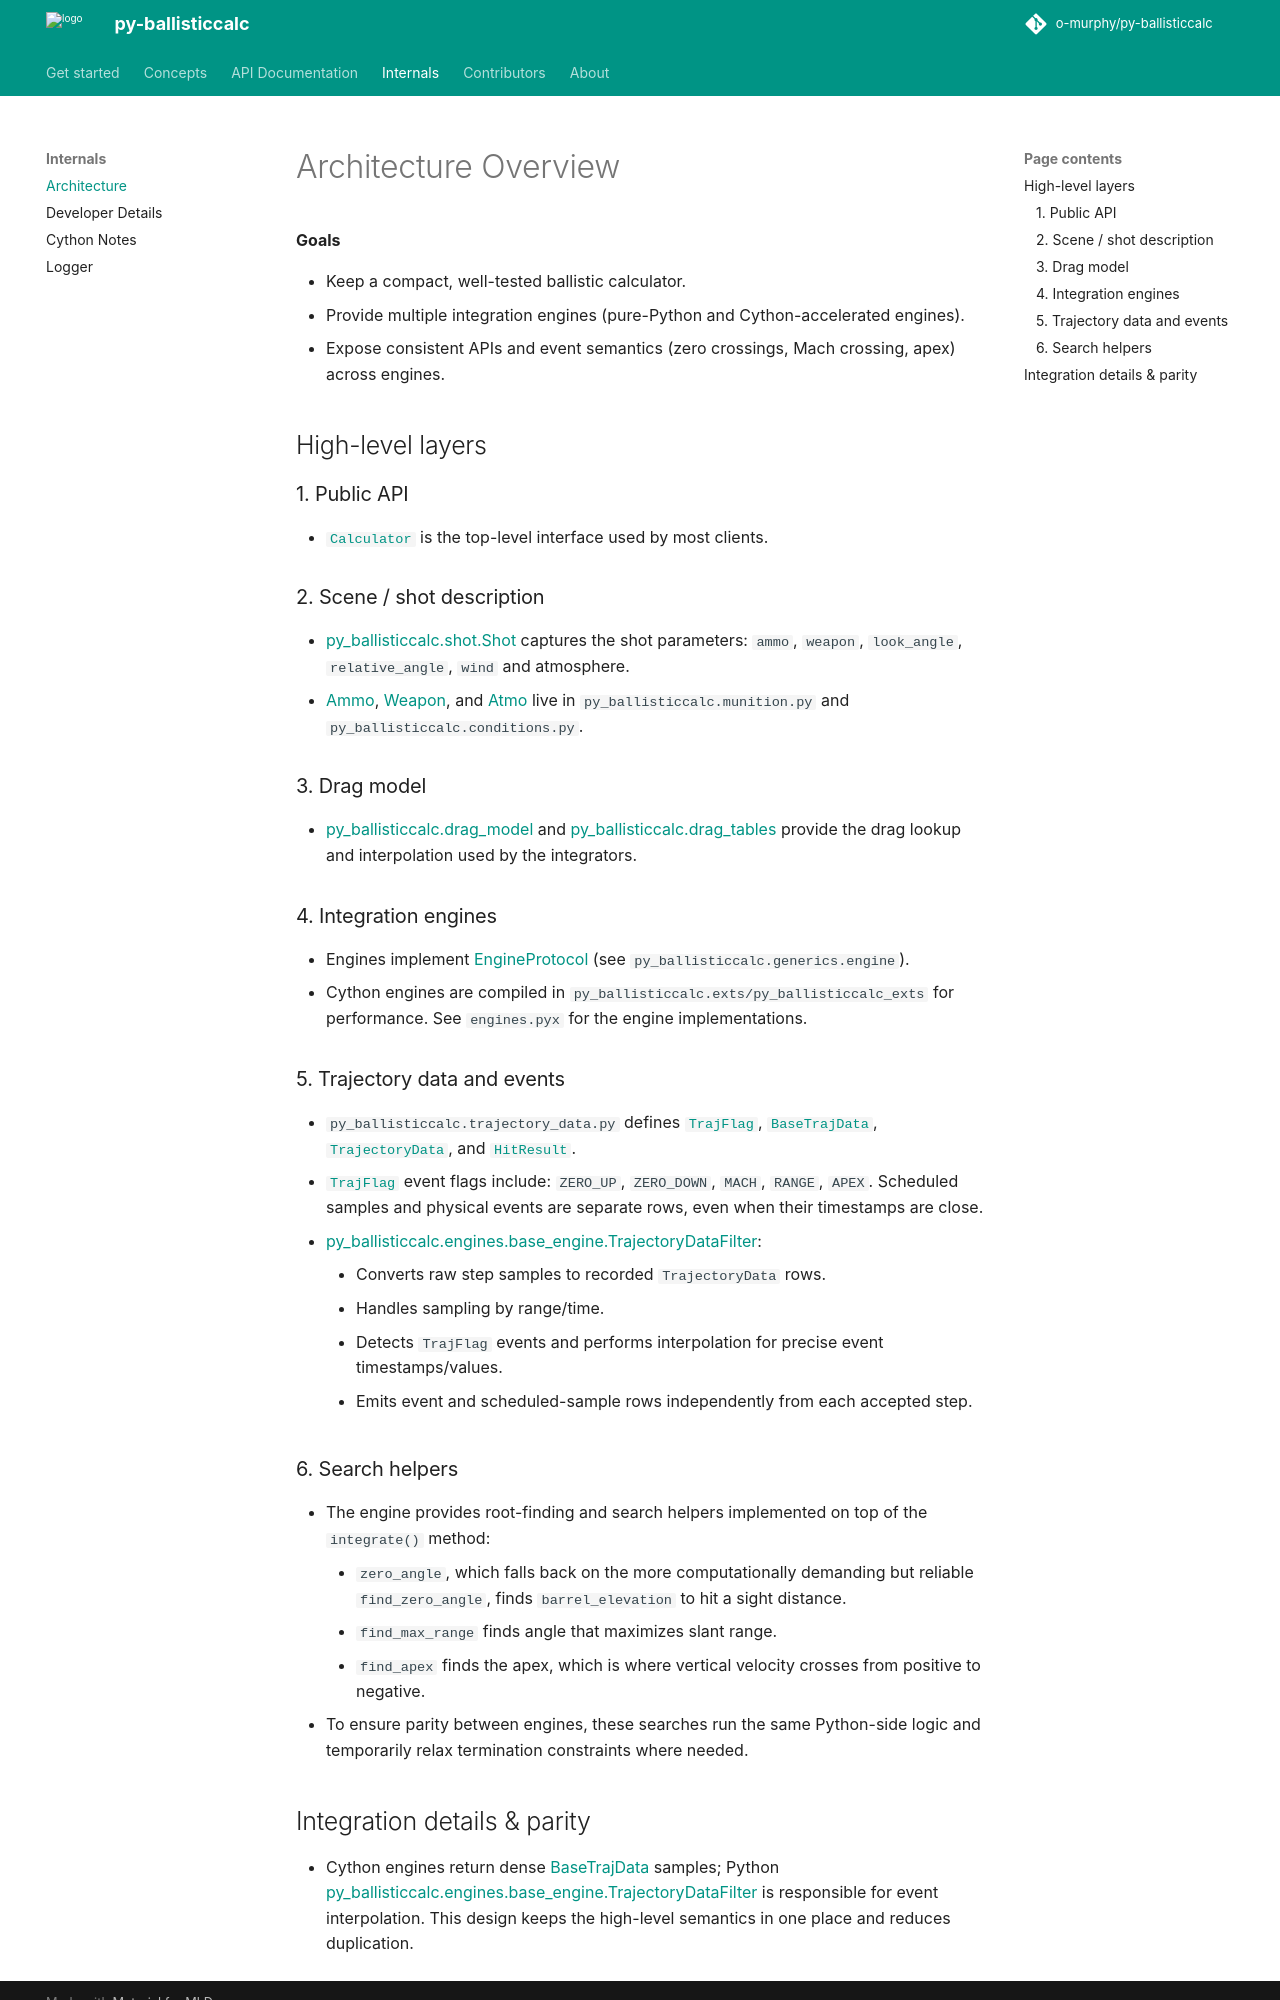

repository: o-murphy/py-ballisticcalc · page: 3.1.2.dev28+gd87f715c5/internals/architecture/index.html · generator: mkdocs

# Architecture Overview

**Goals**

- Keep a compact, well-tested ballistic calculator.
- Provide multiple integration engines (pure-Python and Cython-accelerated engines).
- Expose consistent APIs and event semantics (zero crossings, Mach crossing, apex) across engines.

## High-level layers

### 1. Public API
- [`Calculator`][py_ballisticcalc.interface.Calculator] is the top-level interface used by most clients.

### 2. Scene / shot description
- [py_ballisticcalc.shot.Shot][] captures the shot parameters: `ammo`, `weapon`, `look_angle`, `relative_angle`, `wind` and atmosphere.
- [Ammo][py_ballisticcalc.munition.Ammo], [Weapon][py_ballisticcalc.munition.Weapon], and [Atmo][py_ballisticcalc.conditions.Atmo] live in `py_ballisticcalc.munition.py` and `py_ballisticcalc.conditions.py`.

### 3. Drag model
- [py_ballisticcalc.drag_model][] and [py_ballisticcalc.drag_tables][] provide the drag lookup and interpolation used by the integrators.

### 4. Integration engines
- Engines implement [EngineProtocol][py_ballisticcalc.interface.EngineProtocol] (see `py_ballisticcalc.generics.engine`).
- Cython engines are compiled in `py_ballisticcalc.exts/py_ballisticcalc_exts` for performance.  See `engines.pyx` for the engine implementations.
  
### 5. Trajectory data and events
- `py_ballisticcalc.trajectory_data.py` defines [`TrajFlag`][py_ballisticcalc.trajectory_data.TrajFlag], [`BaseTrajData`][py_ballisticcalc.trajectory_data.BaseTrajData], [`TrajectoryData`][py_ballisticcalc.trajectory_data.TrajectoryData], and [`HitResult`][py_ballisticcalc.trajectory_data.HitResult].
- [`TrajFlag`][py_ballisticcalc.trajectory_data.TrajFlag] event flags include: `ZERO_UP`, `ZERO_DOWN`, `MACH`, `RANGE`, `APEX`. Scheduled samples and physical events are separate rows, even when their timestamps are close.
- [py_ballisticcalc.engines.base_engine.TrajectoryDataFilter][]:
    - Converts raw step samples to recorded `TrajectoryData` rows.
    - Handles sampling by range/time.
    - Detects `TrajFlag` events and performs interpolation for precise event timestamps/values.
    - Emits event and scheduled-sample rows independently from each accepted step.

### 6. Search helpers
- The engine provides root-finding and search helpers implemented on top of the `integrate()` method:
    - `zero_angle`, which falls back on the more computationally demanding but reliable `find_zero_angle`, finds `barrel_elevation` to hit a sight distance.
    - `find_max_range` finds angle that maximizes slant range.
    - `find_apex` finds the apex, which is where vertical velocity crosses from positive to negative.
- To ensure parity between engines, these searches run the same Python-side logic and temporarily relax termination constraints where needed.
